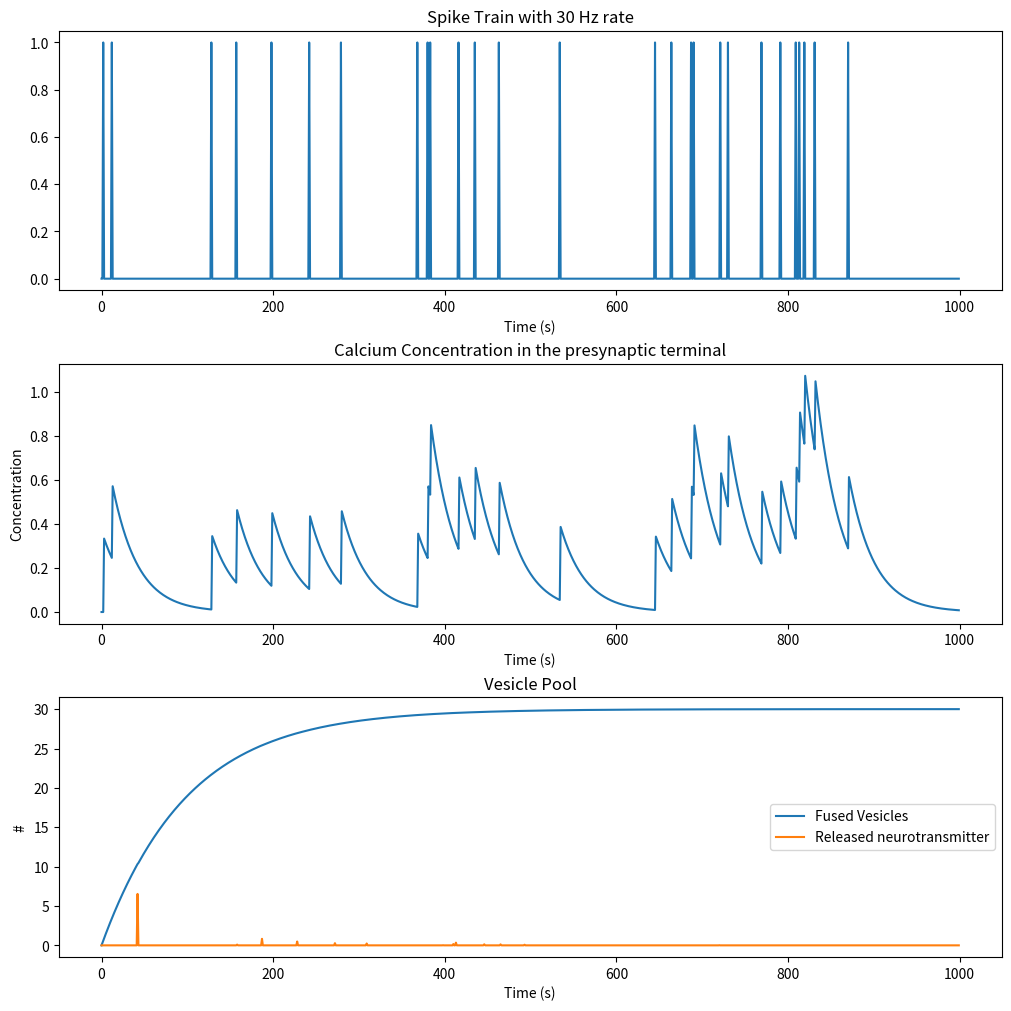

Generate this figure with matplotlib:
import numpy as np
import matplotlib.pyplot as plt

def poisson_spike_train(rate, t_sim, dt, silent=True): 
    survival = 1 - np.exp(-rate*dt) 
    spike = np.random.rand(int(t_sim/dt)) < survival
    if silent:
        #kill the last 10 percent of the spikes
        spike[-int(len(spike)*0.1):] = 0
    return spike

def calcium_concentration(spike, tau_c, t_sim, dt, R=10):
    spike = spike * R #R is the amount of calcium ions released per spike
    calcium = np.zeros(int(t_sim/dt))
    for i in range(1, len(spike)):
        calcium[i] = calcium[i-1]*(1-dt/tau_c) + dt/tau_c* spike[i-1]
    return calcium

def vesicle_fusion( tau_f, t_sim, dt, v_0, release_delay):
    release = np.zeros(int(t_sim/dt))
    release_delay = int(release_delay/dt)
    
    fusion = np.zeros(int(t_sim/dt))
    for i in range(1, len(release)):
        fusion[i] = dt/tau_f * (v_0 - release[i-1]) + (1 - dt/tau_f) * fusion[i-1]
        release[i] = calcium[i-release_delay]* spike[i-release_delay]* (v_0-fusion[i-release_delay])
    return fusion, release

rate = 30
t_sim = 1
dt = 0.001
tau_c = 30 *dt
tau_f = 100 *dt #time constant for vesicle fusion process higher than calcium influx time constant
v_0 = 30 #maximum vesicle pool size
release_delay = 0.03 #delay between calcium influx and vesicle release

spike = poisson_spike_train(rate, t_sim, dt)
calcium = calcium_concentration(spike, tau_c, t_sim, dt)
fusion, release = vesicle_fusion(tau_f, t_sim, dt, v_0, release_delay)


fig, ax = plt.subplots(3,1, figsize=(10,10), layout='constrained')
ax[0].plot(spike)
ax[0].set_title(f'Spike Train with {rate} Hz rate')
ax[0].set_xlabel('Time (s)')

ax[1].plot(calcium)
ax[1].set_title('Calcium Concentration in the presynaptic terminal')
ax[1].set_ylabel('Concentration')
ax[1].set_xlabel('Time (s)')

ax[2].plot(fusion, label='Fused Vesicles')
ax[2].plot(release, label='Released neurotransmitter')
ax[2].set_xlabel('Time (s)')
ax[2].set_ylabel('#')
ax[2].set_title('Vesicle Pool')
ax[2].legend()
plt.show()

class Vesicle:

    def __init__(self, rate, t_sim, dt, tau_c, tau_f, v_0, release_delay):
        self.rate = rate
        self.t_sim = t_sim
        self.dt = dt
        self.tau_c = tau_c
        self.tau_f = tau_f
        self.v_0 = v_0
        self.release_delay = release_delay
        self.spike = poisson_spike_train(self.rate, self.t_sim, self.dt)
        self.calcium = calcium_concentration(self.spike, self.tau_c, self.t_sim, self.dt)
        self.fusion, self.release = vesicle_fusion(self.tau_f, self.t_sim, self.dt, self.v_0, self.release_delay)

#trials 
trials = 10
for i in range(trials):
    v = Vesicle(rate, t_sim, dt, tau_c, tau_f, v_0, release_delay)

avg_spike = np.mean(v.spike) 
avg_fusion = np.mean(v.fusion)
avg_release = np.mean(v.release)

